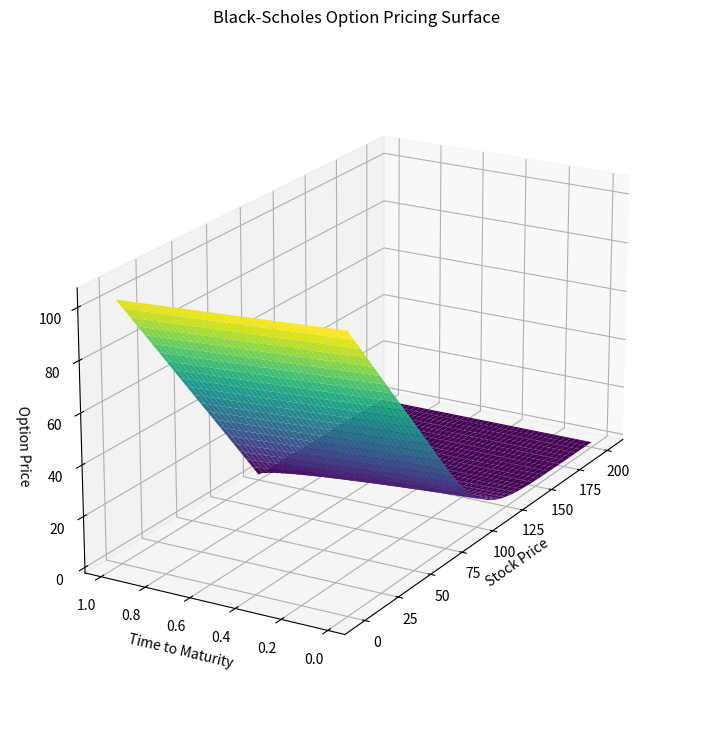

Write Python code to recreate this figure.
import numpy as np
from scipy.stats import norm
import matplotlib.pyplot as plt
from mpl_toolkits.mplot3d import axes3d

# Grid settings
S_max = 200  # stock max
S_min = 1e-4  # stock min, can't be 0 of pb w/ log()
N = 252  # number of time steps
M = 252  # nuber of stock steps

# Time and Stock price
T = 1
dt = T / N
dS = (S_max - S_min) / M
t_grid = np.linspace(0, T, N + 1)
S_grid = np.linspace(S_min, S_max, M + 1)


# BS for european options
def black_scholes(S, t, K, r, q, sigma, option_type):

    d1 = (np.log(S / K) + ((r-q) + 0.5 * sigma ** 2) * (T - t)) / (sigma * np.sqrt(T - t))
    d2 = d1 - sigma * np.sqrt(T - t)
    if option_type == 'call':
        return S * norm.cdf(d1) - K * norm.cdf(d2) * np.exp(r * (T - t))
    elif option_type == 'put':
        return K * np.exp(r * (T - t)) * norm.cdf(-d2) - S * norm.cdf(-d1)
    else:
        print("Error !")
        return 0

"""
# Generate surface
C = np.zeros((M + 1, N + 1))
for i in range(M + 1):
    for j in range(N + 1):
        C[i, j] = black_scholes(S_grid[i], S_grid[j], 'call')

D = np.zeros((M+1,N+1))
for i in range(M+1):
    for j in range(N+1):
        C[i,j] = black_scholes(S_grid[i],S_grid[j],'put')
"""
# Generate the surface
C = np.zeros((M + 1, N + 1))
for i in range(M + 1):
    for j in range(N + 1):
        C[i, j] = black_scholes(S_grid[i], t_grid[j],100, 0.05, 0, 0.2,'call')

D = np.zeros((M + 1, N + 1))
for i in range(M + 1):
    for j in range(N + 1):
        C[i, j] = black_scholes(S_grid[i], t_grid[j],100, 0.05, 0, 0.2, 'put')

print('Call Option Price:', "{:.2f}".format(black_scholes(110, 1e-4, 100, 0.05, 0, 0.2, 'call')) + "€")
print('Put Option Price:', "{:.2f}".format(black_scholes(110, 1e-4, 100, 0.05, 0, 0.2, 'put')) + "€")

# Plotting
fig = plt.figure(figsize=(12, 9))
ax = fig.add_subplot(111, projection='3d')
S, T = np.meshgrid(S_grid, t_grid)
ax.plot_surface(S, T, C.T, cmap='viridis')
ax.set_xlabel('Stock Price')
ax.set_ylabel('Time to Maturity')
ax.set_zlabel('Option Price')
ax.set_title('Black-Scholes Option Pricing Surface')

# Rotate and adjust aspect ratio
ax.view_init(elev=20, azim=210) # Adjust elevation and azimuthal angles
ax.set_box_aspect([2, 1, 1]) # Adjust aspect ratio

plt.show()